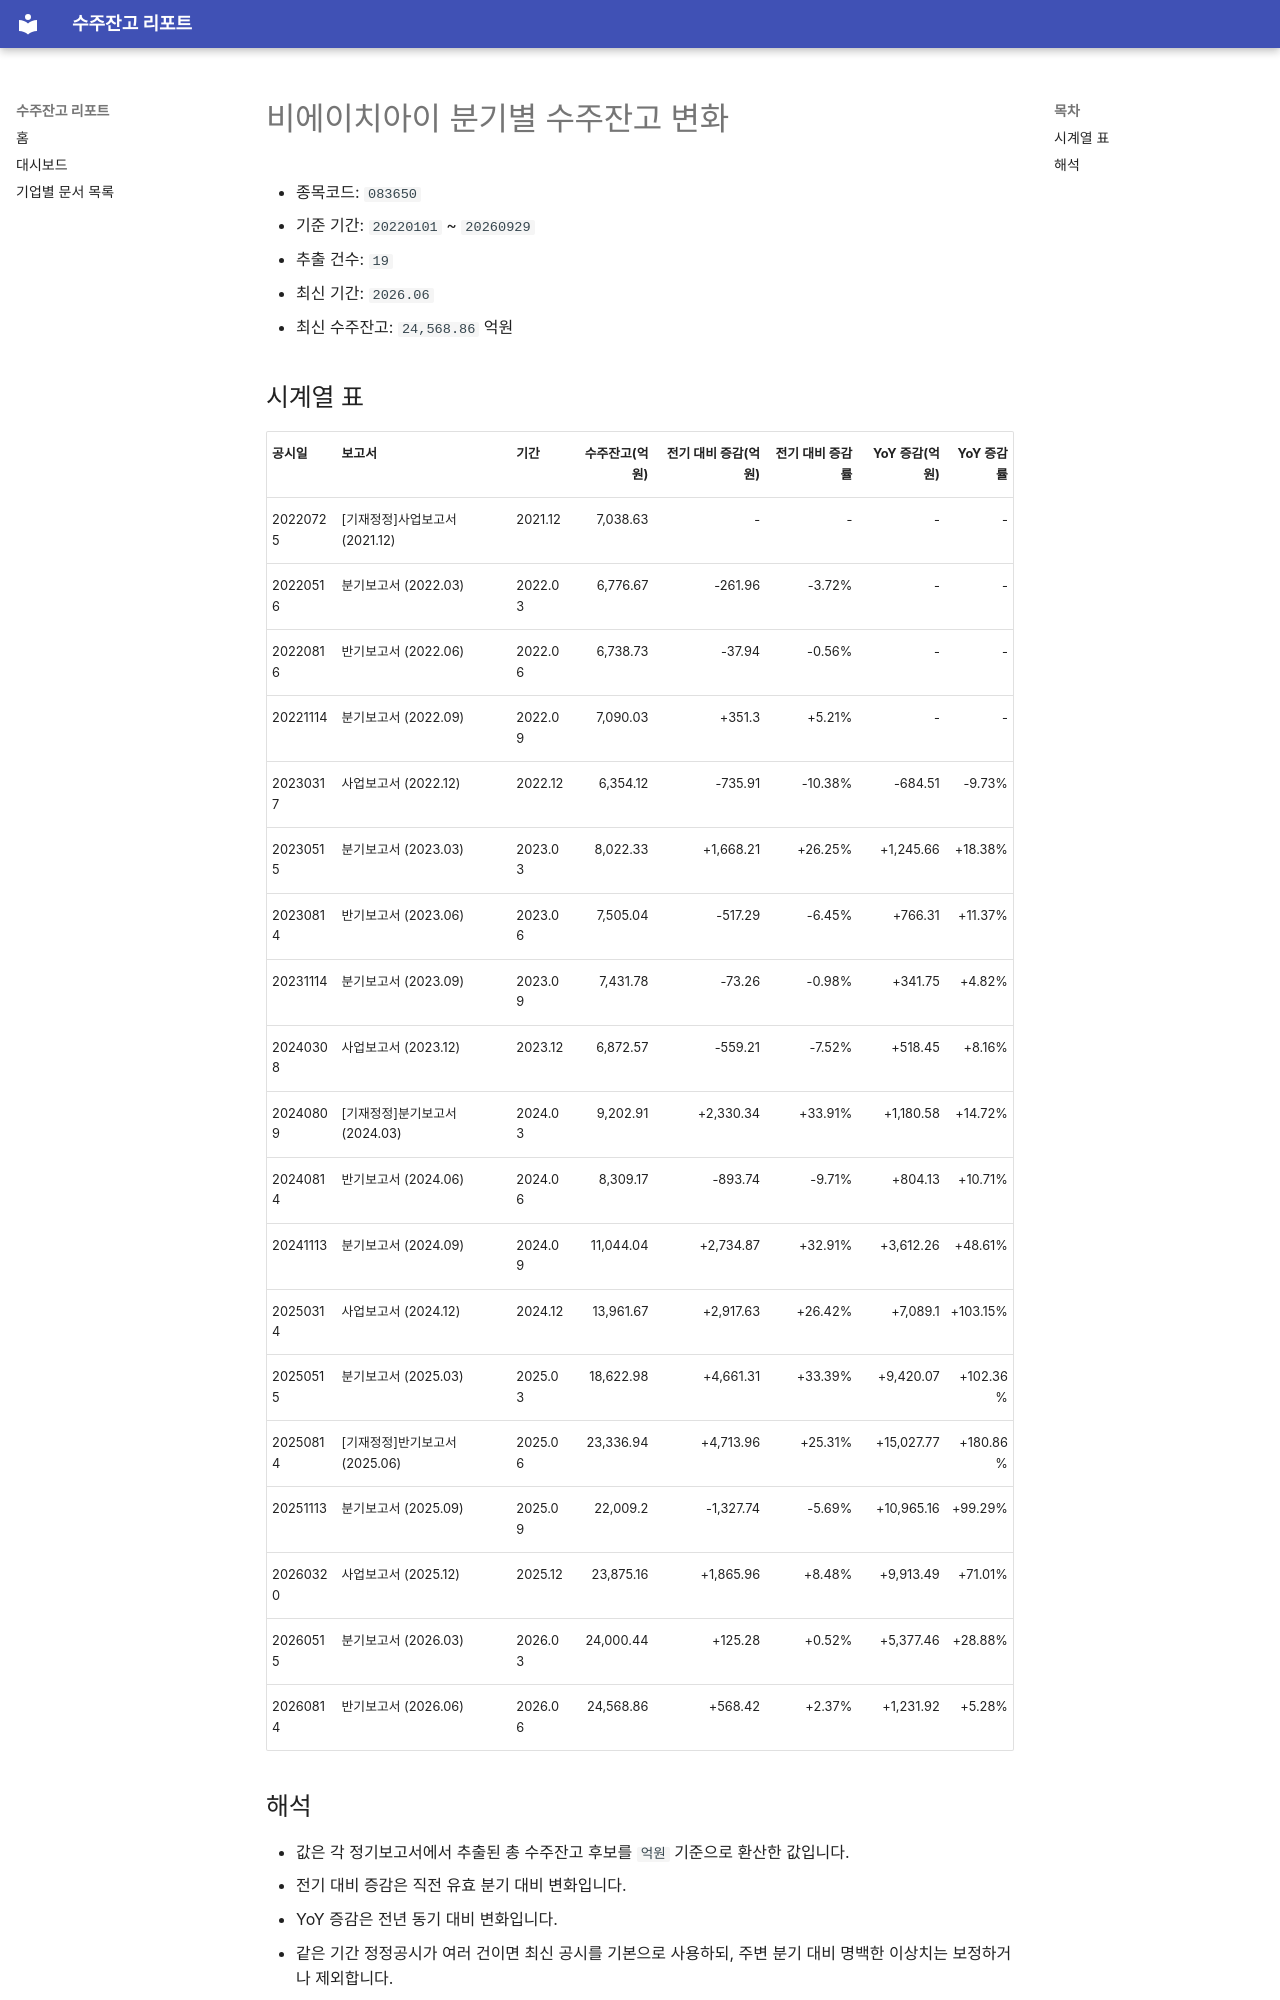

repository: agent-jaden/order-backlog-dashboard · page: companies/비에이치아이_수주잔고(083650)/index.html · generator: mkdocs

# 비에이치아이 분기별 수주잔고 변화

- 종목코드: `083650`
- 기준 기간: `20220101` ~ `20260929`
- 추출 건수: `19`
- 최신 기간: `2026.06`
- 최신 수주잔고: `24,568.86` 억원

## 시계열 표

| 공시일 | 보고서 | 기간 | 수주잔고(억원) | 전기 대비 증감(억원) | 전기 대비 증감률 | YoY 증감(억원) | YoY 증감률 |
| --- | --- | --- | ---: | ---: | ---: | ---: | ---: |
| 20220725 | [기재정정]사업보고서 (2021.12) | 2021.12 | 7,038.63 | - | - | - | - |
| 20220516 | 분기보고서 (2022.03) | 2022.03 | 6,776.67 | -261.96 | -3.72% | - | - |
| 20220816 | 반기보고서 (2022.06) | 2022.06 | 6,738.73 | -37.94 | -0.56% | - | - |
| 20221114 | 분기보고서 (2022.09) | 2022.09 | 7,090.03 | +351.3 | +5.21% | - | - |
| 20230317 | 사업보고서 (2022.12) | 2022.12 | 6,354.12 | -735.91 | -10.38% | -684.51 | -9.73% |
| 20230515 | 분기보고서 (2023.03) | 2023.03 | 8,022.33 | +1,668.21 | +26.25% | +1,245.66 | +18.38% |
| 20230814 | 반기보고서 (2023.06) | 2023.06 | 7,505.04 | -517.29 | -6.45% | +766.31 | +11.37% |
| 20231114 | 분기보고서 (2023.09) | 2023.09 | 7,431.78 | -73.26 | -0.98% | +341.75 | +4.82% |
| 20240308 | 사업보고서 (2023.12) | 2023.12 | 6,872.57 | -559.21 | -7.52% | +518.45 | +8.16% |
| 20240809 | [기재정정]분기보고서 (2024.03) | 2024.03 | 9,202.91 | +2,330.34 | +33.91% | +1,180.58 | +14.72% |
| 20240814 | 반기보고서 (2024.06) | 2024.06 | 8,309.17 | -893.74 | -9.71% | +804.13 | +10.71% |
| 20241113 | 분기보고서 (2024.09) | 2024.09 | 11,044.04 | +2,734.87 | +32.91% | +3,612.26 | +48.61% |
| 20250314 | 사업보고서 (2024.12) | 2024.12 | 13,961.67 | +2,917.63 | +26.42% | +7,089.1 | +103.15% |
| 20250515 | 분기보고서 (2025.03) | 2025.03 | 18,622.98 | +4,661.31 | +33.39% | +9,420.07 | +102.36% |
| 20250814 | [기재정정]반기보고서 (2025.06) | 2025.06 | 23,336.94 | +4,713.96 | +25.31% | +15,027.77 | +180.86% |
| 20251113 | 분기보고서 (2025.09) | 2025.09 | 22,009.2 | -1,327.74 | -5.69% | +10,965.16 | +99.29% |
| 20260320 | 사업보고서 (2025.12) | 2025.12 | 23,875.16 | +1,865.96 | +8.48% | +9,913.49 | +71.01% |
| 20260515 | 분기보고서 (2026.03) | 2026.03 | 24,000.44 | +125.28 | +0.52% | +5,377.46 | +28.88% |
| 20260814 | 반기보고서 (2026.06) | 2026.06 | 24,568.86 | +568.42 | +2.37% | +1,231.92 | +5.28% |
